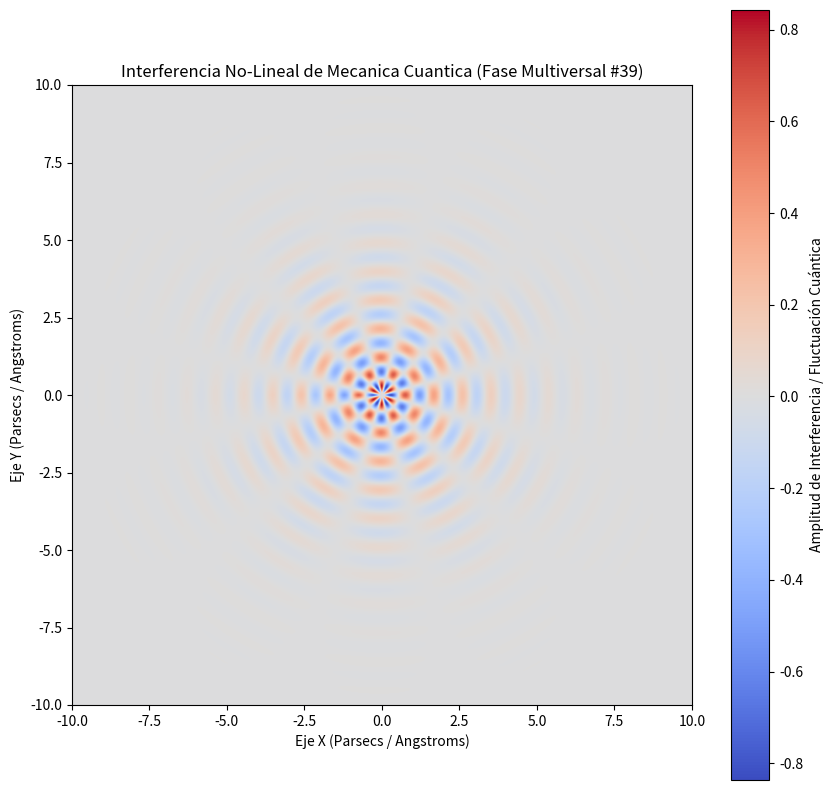

Reproduce this figure in Python.
%matplotlib inline
# Simulación Multiversal: Mecanica Cuantica - Variante 39
import numpy as np
import matplotlib.pyplot as plt

# Parámetros Físicos No-Lineales
omega_1 = 6.791
omega_2 = 5.905
lambda_decay = 0.574
phase_shift = 2.657

x = np.linspace(-10, 10, 800)
y = np.linspace(-10, 10, 800)
X, Y = np.meshgrid(x, y)

# Dinámica de Fluidos / Campos Tensor-Escalares (Fase Multiversal)
R = np.sqrt(X**2 + Y**2) + 1e-5
Z = (np.sin(omega_1 * R + phase_shift) * np.cos(omega_2 * np.arctan2(Y, X))) * np.exp(-lambda_decay * R)

plt.figure(figsize=(10, 10))
plt.imshow(Z, cmap='coolwarm', extent=[-10, 10, -10, 10], origin='lower')
plt.colorbar(label='Amplitud de Interferencia / Fluctuación Cuántica')
plt.title(r'Interferencia No-Lineal de Mecanica Cuantica (Fase Multiversal #39)')
plt.xlabel('Eje X (Parsecs / Angstroms)')
plt.ylabel('Eje Y (Parsecs / Angstroms)')
plt.show()
